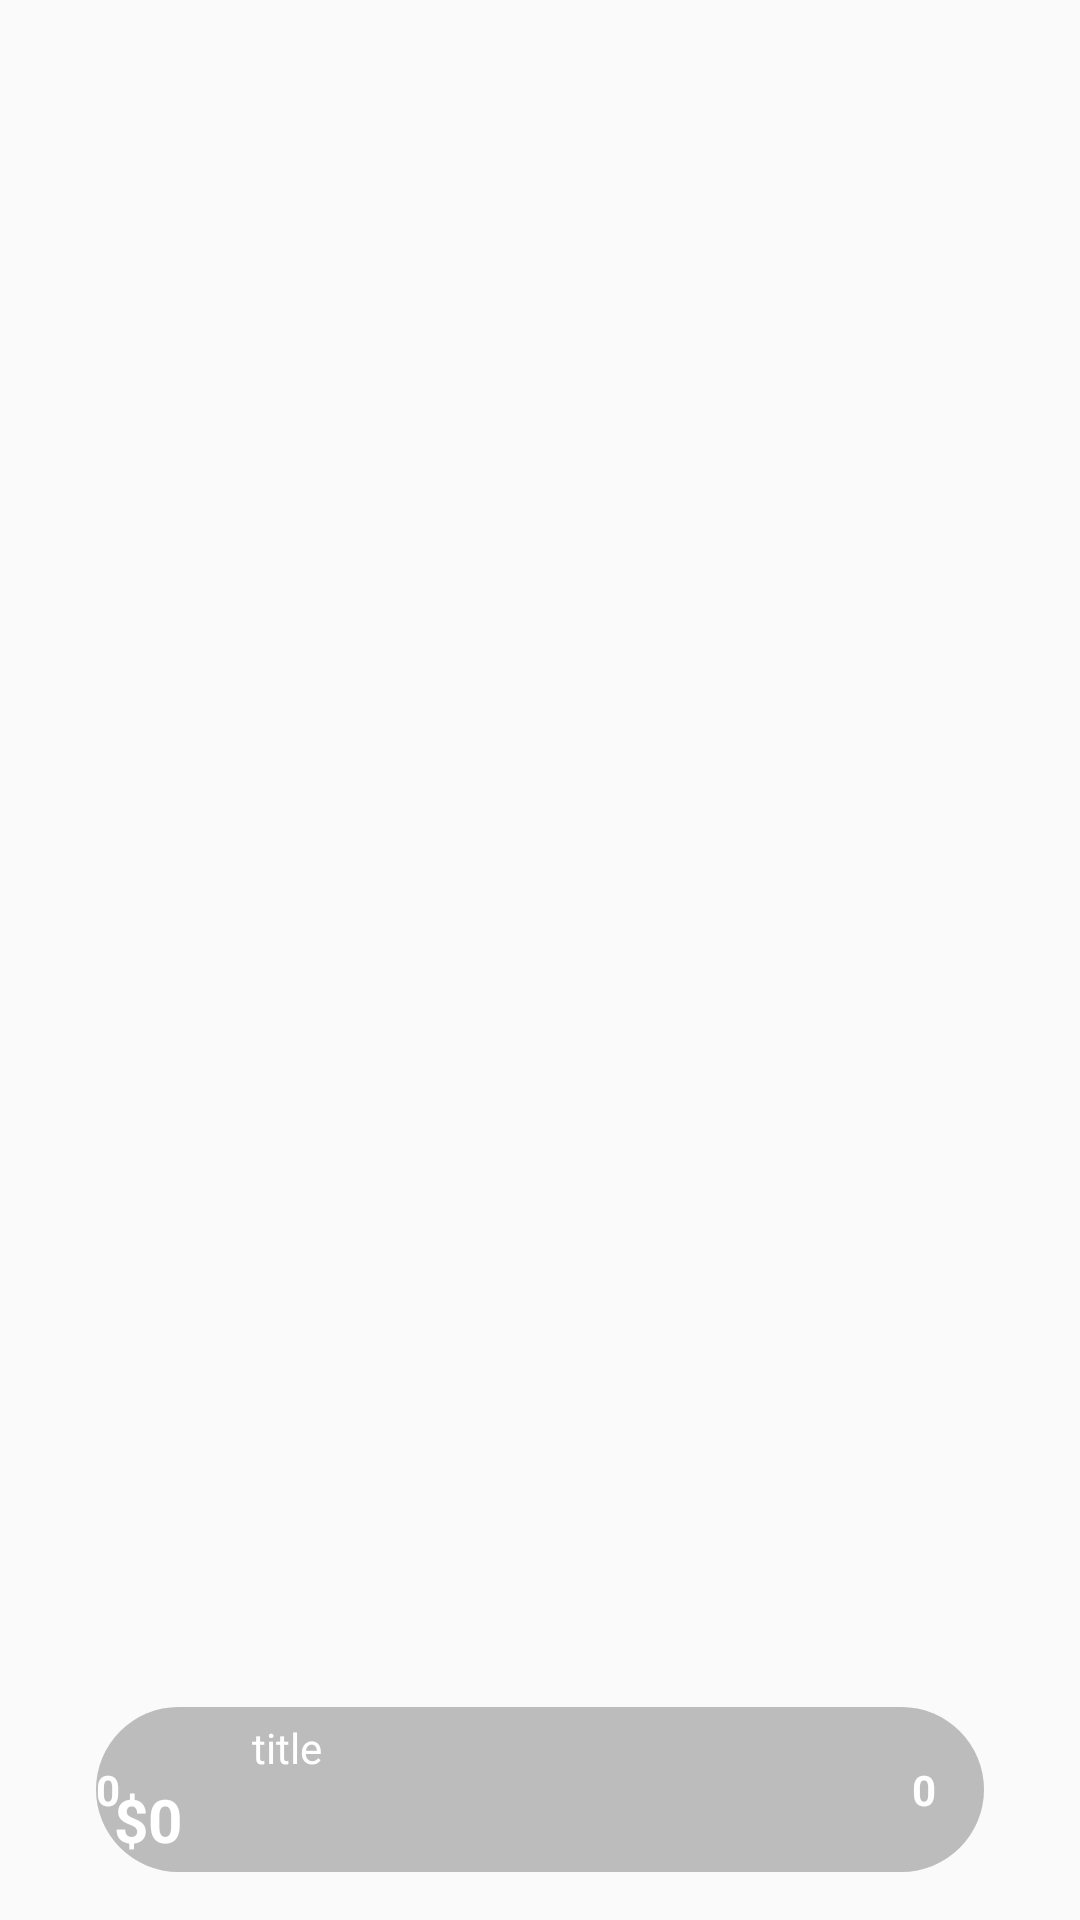

Reconstruct the res/layout file that produces this screen, plus the resources it refers to.
<!-- AndroidManifest.xml: application theme Theme.HouseBooking -->
<!-- res/layout/viewholder_item.xml -->
<?xml version="1.0" encoding="utf-8"?>
<androidx.constraintlayout.widget.ConstraintLayout xmlns:android="http://schemas.android.com/apk/res/android"
    xmlns:app="http://schemas.android.com/apk/res-auto"
    xmlns:tools="http://schemas.android.com/tools"
    android:layout_width="match_parent"
    android:layout_marginVertical="8dp"
    android:layout_marginHorizontal="16dp"
    android:layout_height="250dp">

    <com.google.android.material.imageview.ShapeableImageView
        android:id="@+id/pic"
        app:shapeAppearanceOverlay="@style/CornerImage"
        android:layout_width="wrap_content"
        android:layout_height="wrap_content"
        app:layout_constraintBottom_toBottomOf="parent"
        app:layout_constraintEnd_toEndOf="parent"
        app:layout_constraintStart_toStartOf="parent"
        app:layout_constraintTop_toTopOf="parent"
        tools:srcCompat="@tools:sample/backgrounds/scenic" />

    <ImageView
        android:id="@+id/imageView8"
        android:layout_width="wrap_content"
        android:layout_height="55dp"
        app:layout_constraintEnd_toEndOf="parent"
        app:layout_constraintTop_toTopOf="parent"
        app:srcCompat="@drawable/favorite" />

    <androidx.constraintlayout.widget.ConstraintLayout
        android:layout_width="match_parent"
        android:layout_height="55dp"
        android:layout_marginStart="32dp"
        android:layout_marginEnd="32dp"
        android:layout_marginBottom="16dp"
        android:background="@drawable/half_black_bg"
        app:layout_constraintBottom_toBottomOf="parent"
        app:layout_constraintEnd_toEndOf="parent"
        app:layout_constraintHorizontal_bias="1.0"
        app:layout_constraintStart_toStartOf="parent">

        <ImageView
            android:id="@+id/imageView7"
            android:layout_width="wrap_content"
            android:layout_height="wrap_content"
            android:layout_marginStart="6dp"
            app:layout_constraintBottom_toBottomOf="parent"
            app:layout_constraintStart_toStartOf="parent"
            app:layout_constraintTop_toTopOf="parent"
            app:srcCompat="@drawable/location" />

        <TextView
            android:id="@+id/titleTxt"
            android:layout_width="wrap_content"
            android:layout_height="wrap_content"
            android:layout_marginStart="52dp"
            android:layout_marginTop="4dp"
            android:text="title"
            android:textColor="@color/white"
            app:layout_constraintStart_toStartOf="parent"
            app:layout_constraintTop_toTopOf="parent" />

        <TextView
            android:id="@+id/priceTxt"
            android:layout_width="wrap_content"
            android:layout_height="wrap_content"
            android:layout_marginBottom="4dp"
            android:text="$0"
            android:textColor="@color/white"
            android:textSize="20sp"
            android:textStyle="bold"
            app:layout_constraintBottom_toBottomOf="parent"
            app:layout_constraintStart_toEndOf="@+id/imageView7" />

        <TextView
            android:id="@+id/bedTxt"
            android:layout_width="wrap_content"
            android:layout_height="wrap_content"
            android:layout_marginEnd="16dp"
            android:text="0"
            android:textColor="@color/white"
            android:textStyle="bold"
            app:layout_constraintBottom_toBottomOf="parent"
            app:layout_constraintEnd_toEndOf="parent"
            app:layout_constraintTop_toTopOf="parent" />

        <ImageView
            android:id="@+id/imageView9"
            android:layout_width="20dp"
            android:layout_height="wrap_content"
            android:layout_marginEnd="8dp"
            android:tint="@color/white"
            app:layout_constraintBottom_toBottomOf="parent"
            app:layout_constraintEnd_toStartOf="@+id/bedTxt"
            app:layout_constraintTop_toTopOf="parent"
            app:srcCompat="@drawable/bath" />

        <TextView
            android:id="@+id/bathTxt"
            android:layout_width="wrap_content"
            android:layout_height="wrap_content"
            android:text="0"
            android:textColor="@color/white"
            android:textStyle="bold"
            app:layout_constraintBottom_toBottomOf="parent"
            app:layout_constraintTop_toTopOf="parent"
            tools:layout_editor_absoluteX="239dp" />

        <ImageView
            android:id="@+id/imageView10"
            android:layout_width="20dp"
            android:layout_height="wrap_content"
            android:layout_marginEnd="8dp"
            android:tint="@color/white"
            app:layout_constraintBottom_toBottomOf="parent"
            app:layout_constraintEnd_toStartOf="@+id/bathTxt"
            app:layout_constraintTop_toTopOf="parent"
            app:srcCompat="@drawable/bed" />
    </androidx.constraintlayout.widget.ConstraintLayout>
</androidx.constraintlayout.widget.ConstraintLayout>
<!-- resources referenced by this layout -->
<resources>
  <color name="white">#FFFFFFFF</color>
  <!-- drawable half_black_bg (drawable) -->
  <?xml version="1.0" encoding="utf-8"?>
  <selector xmlns:android="http://schemas.android.com/apk/res/android">
  <item>
      <shape android:shape="rectangle">
          <corners android:radius="200dp"/>
          <solid android:color="#40000000"/>
      </shape>
  </item>
  </selector>
  <style name="CornerImage">
          <item name="cornerSize">30dp</item>
          <item name="cornerFamily">rounded</item>
      </style>
  <style name="Theme.HouseBooking" parent="android:Theme.Material.Light.NoActionBar" />
</resources>
